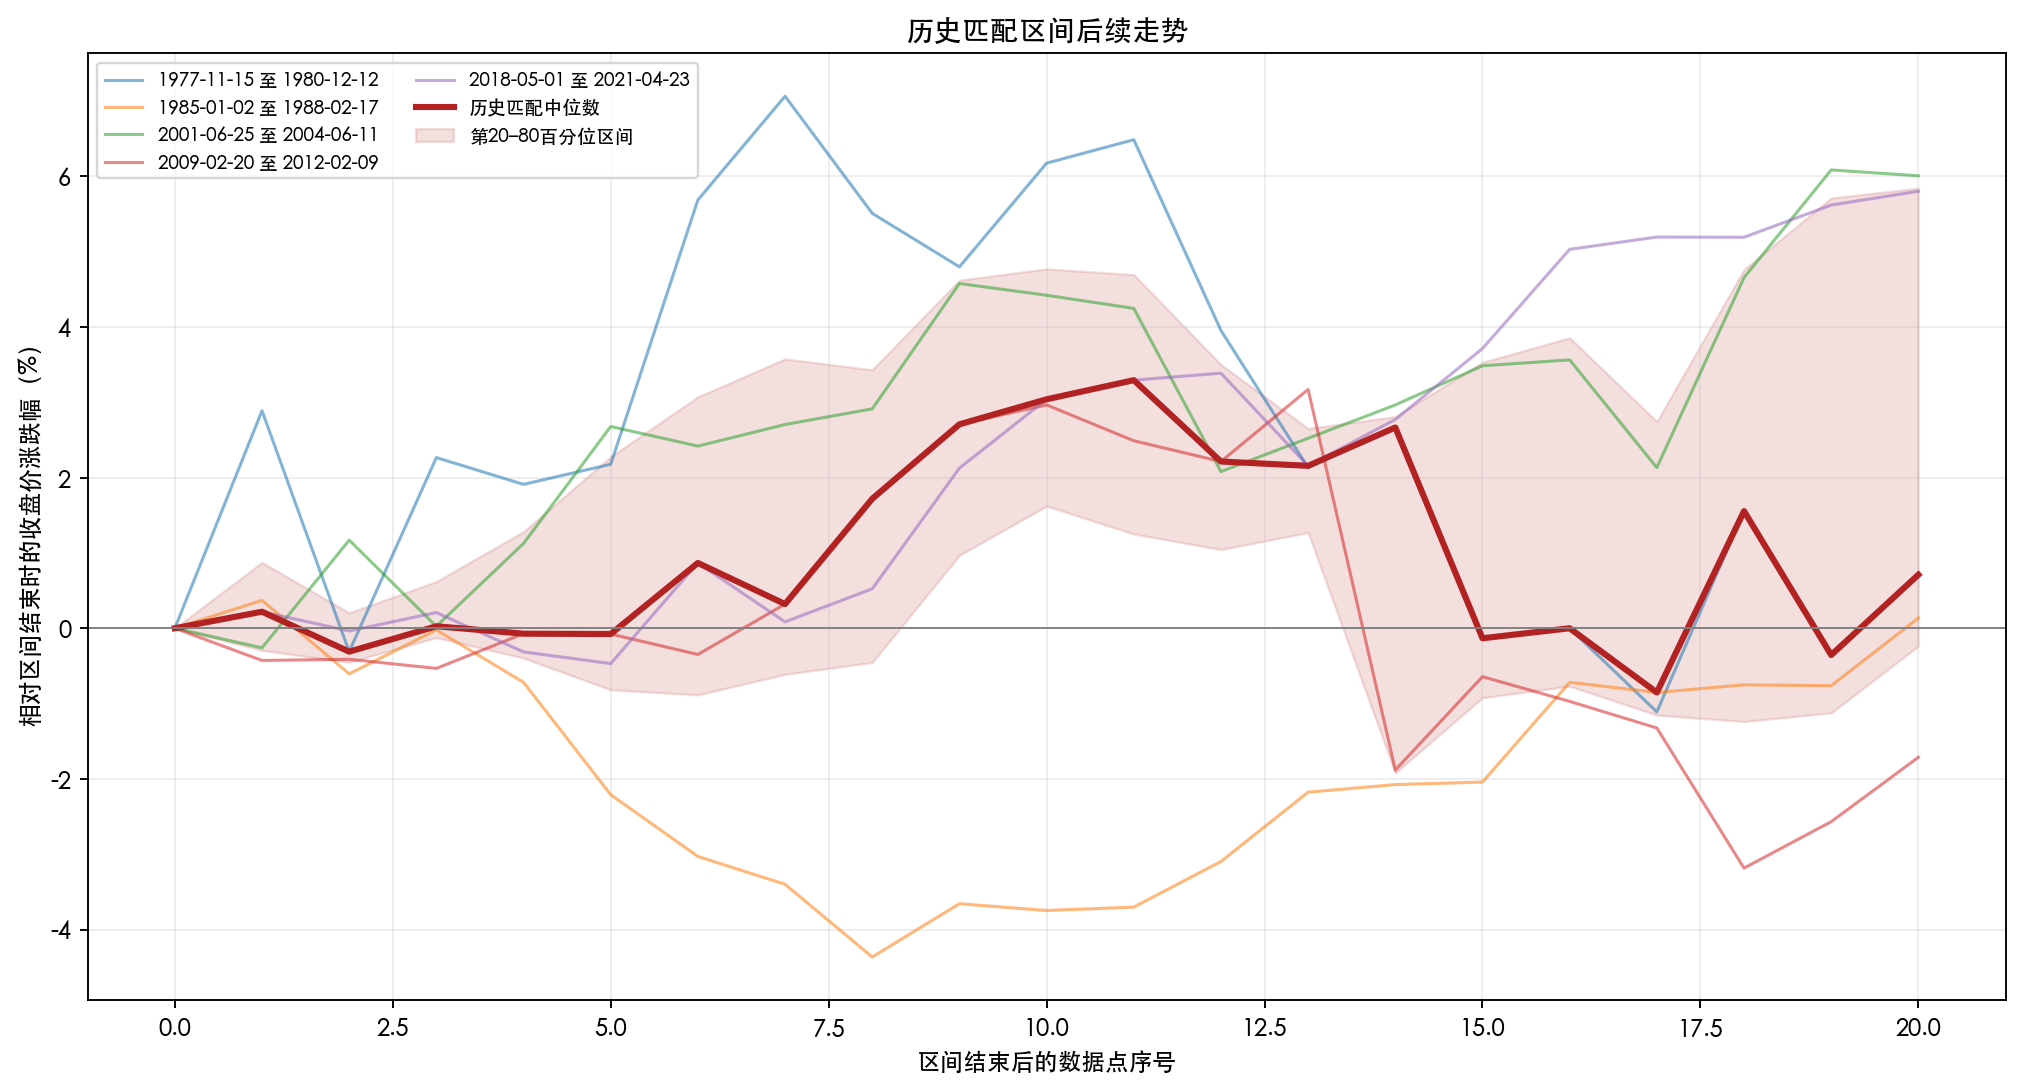

The table this chart was drawn from, first rows:
匹配区间, 排名, 后续数据点序号, 日期, 收盘价(元), 相对区间结束时的涨跌幅
2009-02-20 至 2012-02-09, 1, 0, 2012-02-09, 1729, 0.0
2009-02-20 至 2012-02-09, 1, 1, 2012-02-10, 1722, -0.004279
2009-02-20 至 2012-02-09, 1, 2, 2012-02-13, 1722, -0.004123
2009-02-20 至 2012-02-09, 1, 3, 2012-02-14, 1720, -0.005331
2009-02-20 至 2012-02-09, 1, 4, 2012-02-15, 1728, -0.0007228
2009-02-20 至 2012-02-09, 1, 5, 2012-02-16, 1728, -0.0007691
2009-02-20 至 2012-02-09, 1, 6, 2012-02-17, 1723, -0.003481
2009-02-20 至 2012-02-09, 1, 7, 2012-02-20, 1735, 0.003209
2009-02-20 至 2012-02-09, 1, 8, 2012-02-21, 1759, 0.01719
2009-02-20 至 2012-02-09, 1, 9, 2012-02-22, 1776, 0.02707
2009-02-20 至 2012-02-09, 1, 10, 2012-02-23, 1781, 0.02965
2009-02-20 至 2012-02-09, 1, 11, 2012-02-24, 1772, 0.02489
2009-02-20 至 2012-02-09, 1, 12, 2012-02-27, 1768, 0.02213
2009-02-20 至 2012-02-09, 1, 13, 2012-02-28, 1784, 0.0317
2009-02-20 至 2012-02-09, 1, 14, 2012-02-29, 1697, -0.01882
2009-02-20 至 2012-02-09, 1, 15, 2012-03-01, 1718, -0.00643
2009-02-20 至 2012-02-09, 1, 16, 2012-03-02, 1713, -0.009714
2009-02-20 至 2012-02-09, 1, 17, 2012-03-05, 1706, -0.01324
2009-02-20 至 2012-02-09, 1, 18, 2012-03-06, 1674, -0.03185
2009-02-20 至 2012-02-09, 1, 19, 2012-03-07, 1685, -0.02569
2009-02-20 至 2012-02-09, 1, 20, 2012-03-08, 1700, -0.01713
2001-06-25 至 2004-06-11, 2, 0, 2004-06-11, 384.6, 0.0
2001-06-25 至 2004-06-11, 2, 1, 2004-06-14, 383.6, -0.0026
2001-06-25 至 2004-06-11, 2, 2, 2004-06-15, 389.1, 0.0117
2001-06-25 至 2004-06-11, 2, 3, 2004-06-16, 384.6, 0.00026
2001-06-25 至 2004-06-11, 2, 4, 2004-06-17, 388.9, 0.01126
2001-06-25 至 2004-06-11, 2, 5, 2004-06-18, 394.9, 0.02678
2001-06-25 至 2004-06-11, 2, 6, 2004-06-21, 393.9, 0.02418
2001-06-25 至 2004-06-11, 2, 7, 2004-06-22, 394.9, 0.02704
2001-06-25 至 2004-06-11, 2, 8, 2004-06-23, 395.8, 0.02912
2001-06-25 至 2004-06-11, 2, 9, 2004-06-24, 402.1, 0.04577
2001-06-25 至 2004-06-11, 2, 10, 2004-06-25, 401.6, 0.04421
2001-06-25 至 2004-06-11, 2, 11, 2004-06-28, 400.9, 0.04247
2001-06-25 至 2004-06-11, 2, 12, 2004-06-29, 392.6, 0.0208
2001-06-25 至 2004-06-11, 2, 13, 2004-06-30, 394.2, 0.02522
2001-06-25 至 2004-06-11, 2, 14, 2004-07-01, 395.9, 0.02965
2001-06-25 至 2004-06-11, 2, 15, 2004-07-02, 397.9, 0.03485
2001-06-25 至 2004-06-11, 2, 16, 2004-07-05, 398.2, 0.03563
2001-06-25 至 2004-06-11, 2, 17, 2004-07-06, 392.8, 0.02132
2001-06-25 至 2004-06-11, 2, 18, 2004-07-07, 402.4, 0.04655
2001-06-25 至 2004-06-11, 2, 19, 2004-07-08, 407.9, 0.06085
2001-06-25 至 2004-06-11, 2, 20, 2004-07-09, 407.6, 0.06007
1985-01-02 至 1988-02-17, 3, 0, 1988-02-17, 445.6, 0.0
1985-01-02 至 1988-02-17, 3, 1, 1988-02-18, 447.2, 0.003703
1985-01-02 至 1988-02-17, 3, 2, 1988-02-19, 442.9, -0.006059
1985-01-02 至 1988-02-17, 3, 3, 1988-02-22, 445.5, -0.0002244
1985-01-02 至 1988-02-17, 3, 4, 1988-02-23, 442.4, -0.007181
1985-01-02 至 1988-02-17, 3, 5, 1988-02-24, 435.8, -0.02211
1985-01-02 至 1988-02-17, 3, 6, 1988-02-25, 432.1, -0.0303
1985-01-02 至 1988-02-17, 3, 7, 1988-02-26, 430.4, -0.034
1985-01-02 至 1988-02-17, 3, 8, 1988-02-29, 426.1, -0.04365
1985-01-02 至 1988-02-17, 3, 9, 1988-03-01, 429.3, -0.03658
1985-01-02 至 1988-02-17, 3, 10, 1988-03-02, 428.9, -0.03748
1985-01-02 至 1988-02-17, 3, 11, 1988-03-03, 429.1, -0.03703
1985-01-02 至 1988-02-17, 3, 12, 1988-03-04, 431.8, -0.03097
1985-01-02 至 1988-02-17, 3, 13, 1988-03-07, 435.9, -0.02177
1985-01-02 至 1988-02-17, 3, 14, 1988-03-08, 436.4, -0.02076
1985-01-02 至 1988-02-17, 3, 15, 1988-03-09, 436.5, -0.02042
1985-01-02 至 1988-02-17, 3, 16, 1988-03-10, 442.4, -0.007181
1985-01-02 至 1988-02-17, 3, 17, 1988-03-11, 441.8, -0.008528
... 45 more rows
